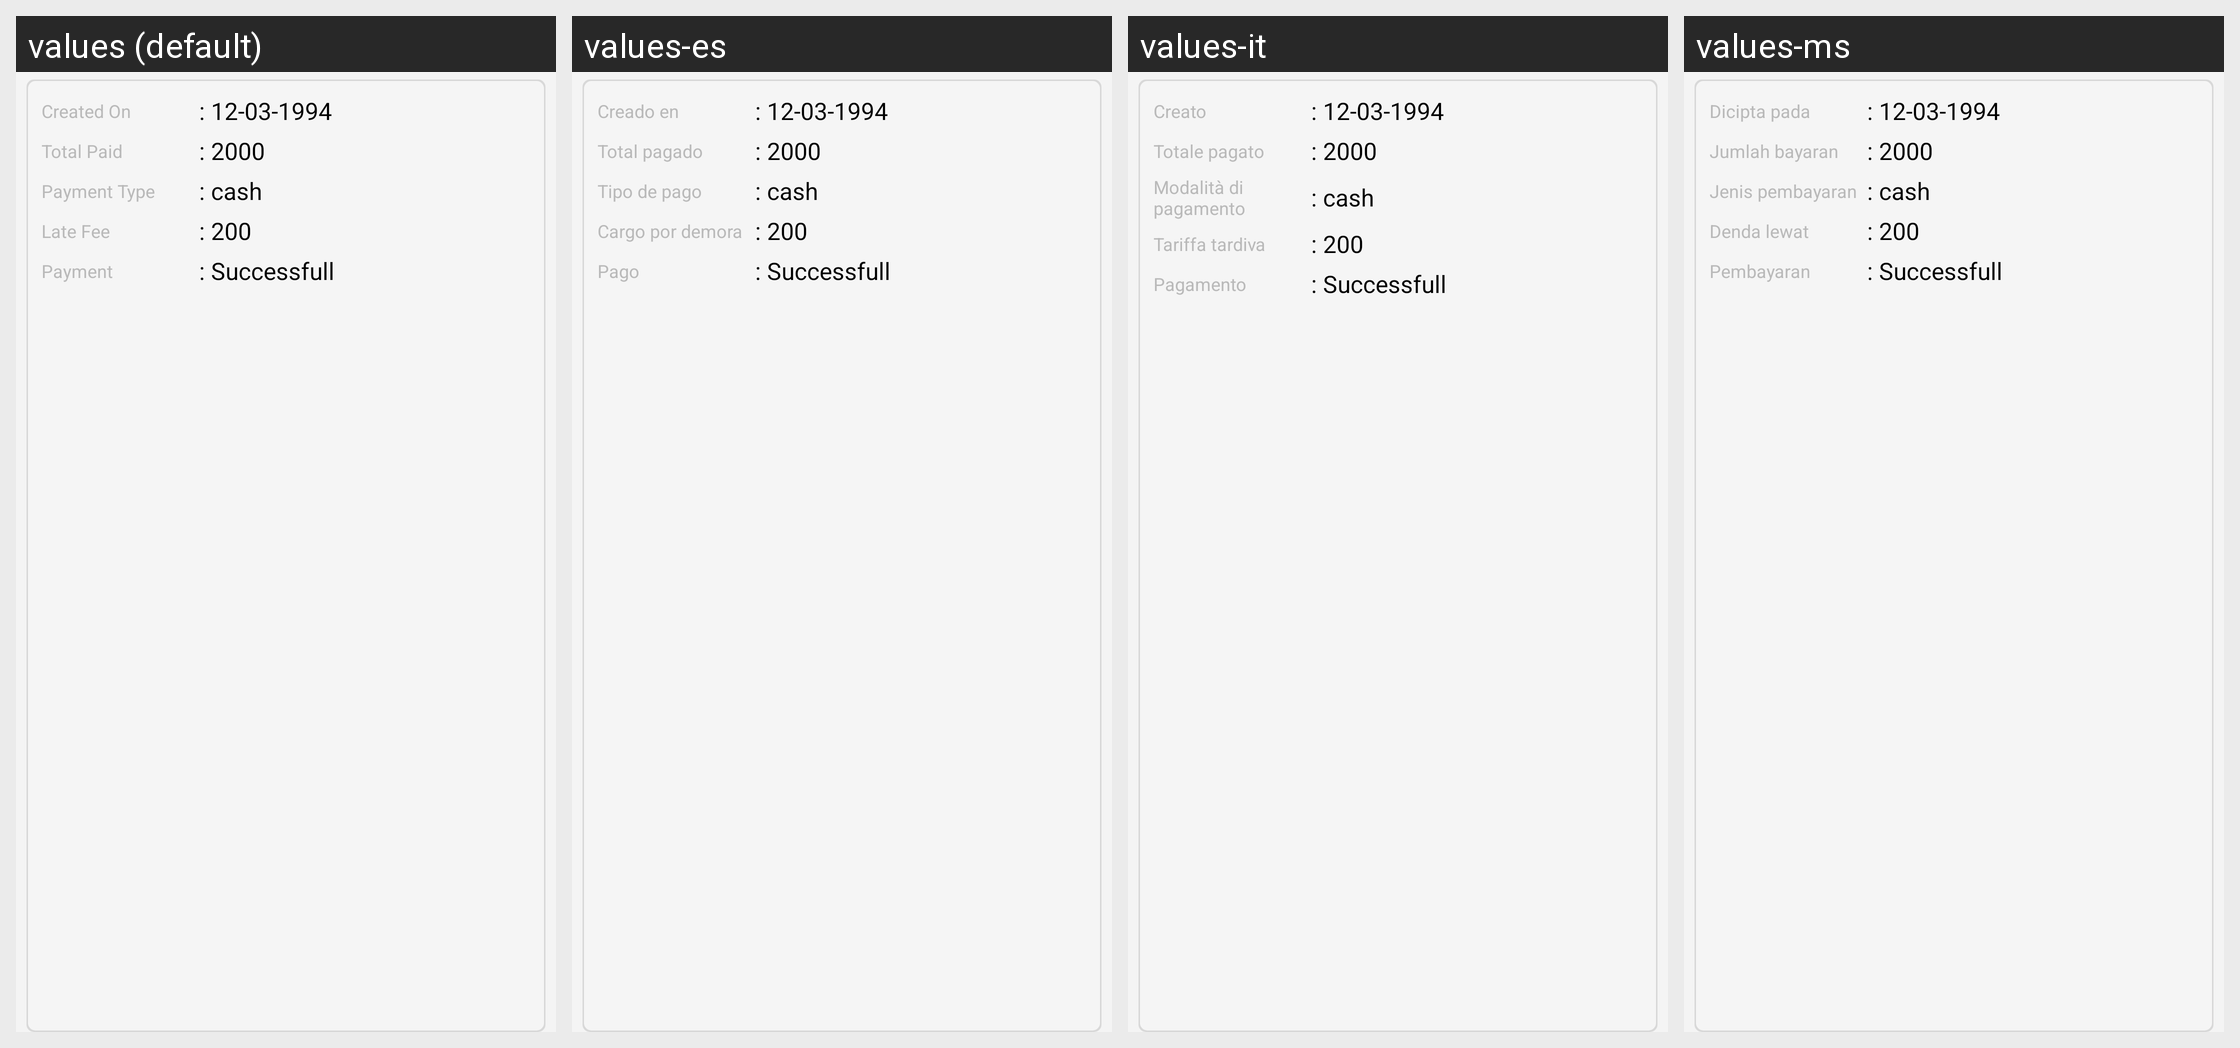

For this localized Android screen grid, give each drawn string resource with its value in every locale shown.
Android screen res/layout/paid_details_list.xml rendered under 4 locales, left to right: values (default), values-es, values-it, values-ms. Device: Nexus 5 (rendered at 1080×1920; each locale shown at half size, 540×960, under a caption strip naming it); theme AppTheme.FullScreen.
Other locales in the repository, not shown: values-ar, values-de, values-fr, values-hi, values-si, values-th.
Strings drawn on this screen, with the default value and each locale's value (text and hints the layout hard-codes, and strings that could not be matched under every locale, appear in the picture but are not listed):

created_on
  values: Created On
  values-es: Creado en
  values-it: Creato
  values-ms: Dicipta pada

total_paid
  values: Total Paid
  values-es: Total pagado
  values-it: Totale pagato
  values-ms: Jumlah bayaran

payment_type
  values: Payment Type
  values-es: Tipo de pago
  values-it: Modalità di pagamento
  values-ms: Jenis pembayaran

late_fee
  values: Late Fee
  values-es: Cargo por demora
  values-it: Tariffa tardiva
  values-ms: Denda lewat

payment
  values: Payment
  values-es: Pago
  values-it: Pagamento
  values-ms: Pembayaran
